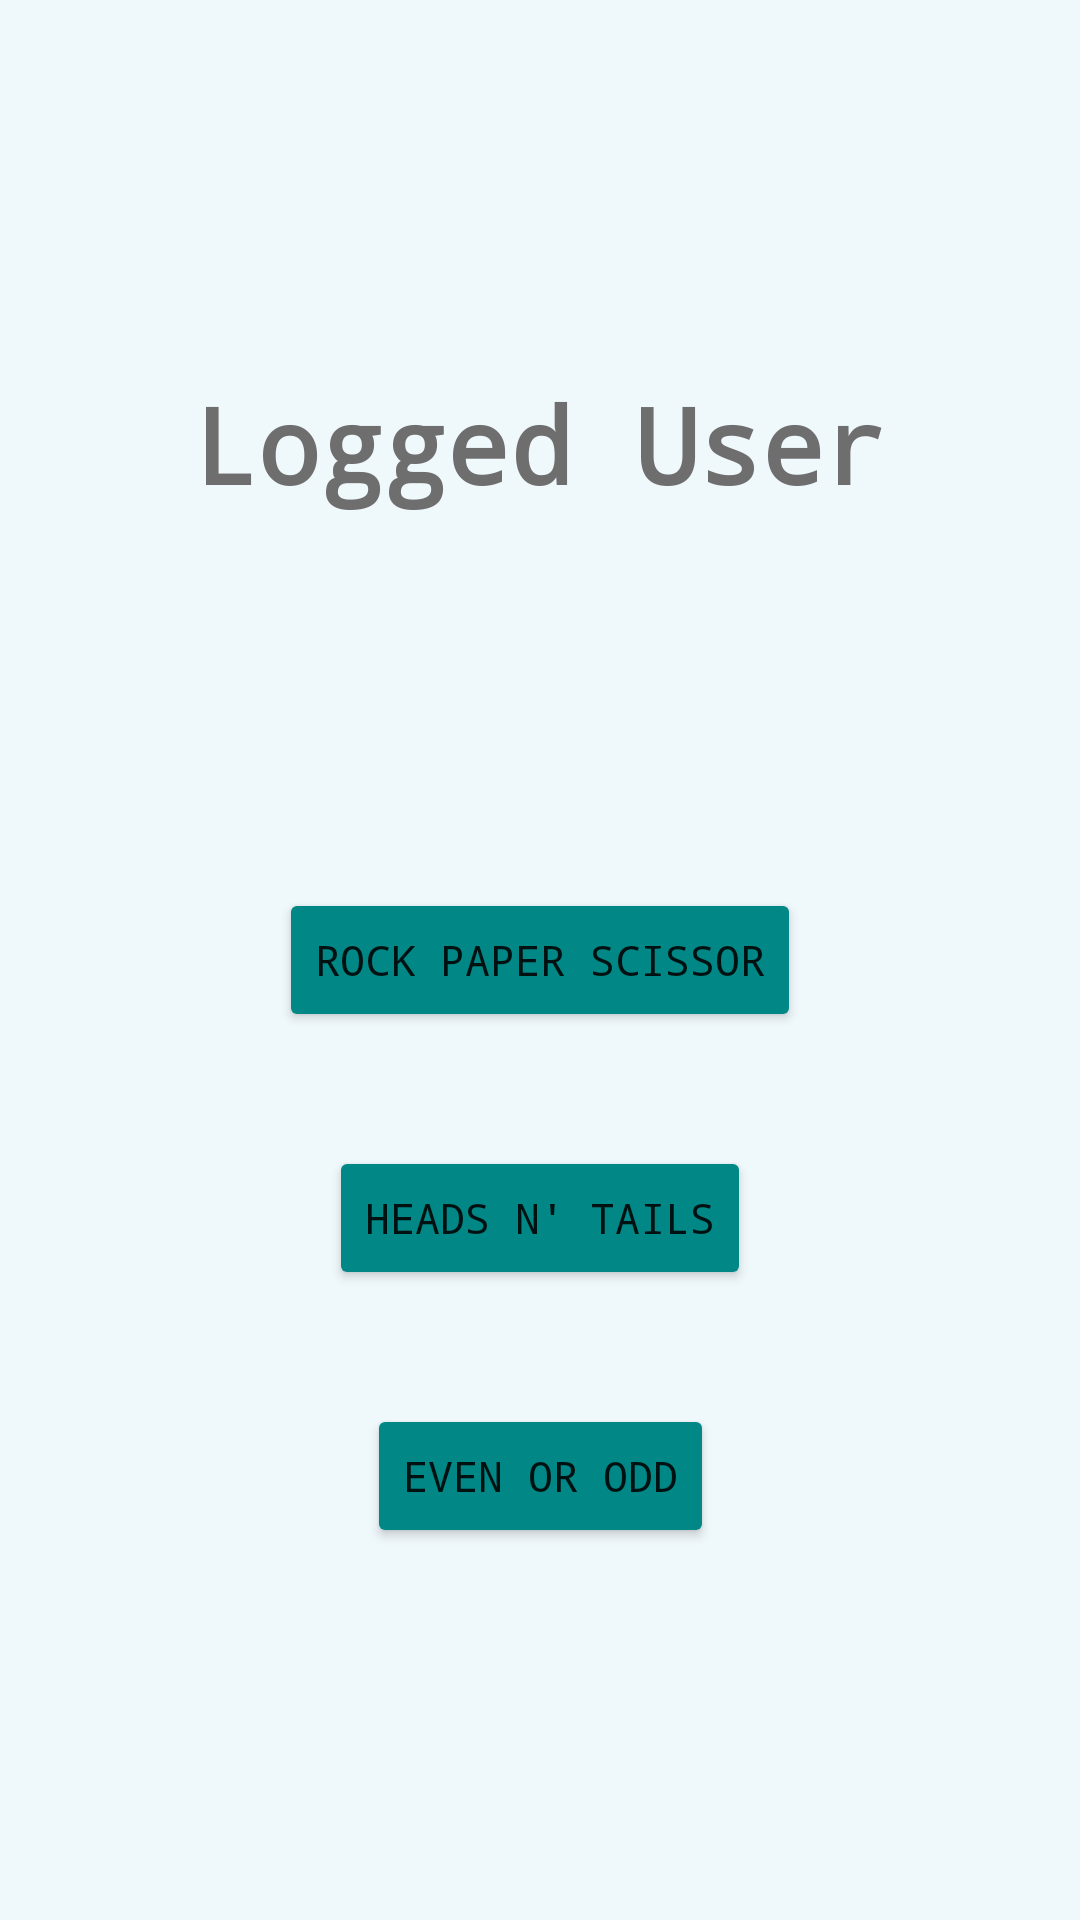

The Android layout XML behind this screen, and the referenced resources:
<!-- AndroidManifest.xml: application theme Theme.GameR -->
<!-- res/layout/fragment_home.xml -->
<?xml version="1.0" encoding="utf-8"?>
<androidx.constraintlayout.widget.ConstraintLayout xmlns:android="http://schemas.android.com/apk/res/android"
    xmlns:app="http://schemas.android.com/apk/res-auto"
    android:layout_width="match_parent"
    android:layout_height="match_parent"
    xmlns:tools="http://schemas.android.com/tools"
    android:background="@color/teal_050"
    tools:context=".ui.HomeFragment">

    <TextView
        android:id="@+id/userTxt"
        android:layout_width="wrap_content"
        android:layout_height="wrap_content"
        app:layout_constraintBottom_toTopOf="@+id/rockPaperScissorBtn"
        app:layout_constraintEnd_toEndOf="parent"
        app:layout_constraintStart_toStartOf="parent"
        app:layout_constraintTop_toTopOf="parent"
        android:text="@string/logged_user"
        android:textStyle="bold"
        android:fontFamily="monospace"
        android:textColor="@color/dark_grey"
        android:textSize="35dp"/>

    <Button
        android:id="@+id/rockPaperScissorBtn"
        android:layout_width="wrap_content"
        android:layout_height="wrap_content"
        app:layout_constraintBottom_toBottomOf="parent"
        app:layout_constraintEnd_toEndOf="parent"
        app:layout_constraintStart_toStartOf="parent"
        app:layout_constraintTop_toTopOf="parent"
        android:backgroundTint="@color/teal_700"
        android:fontFamily="monospace"
        android:text="Rock Paper Scissor"/>

    <Button
        android:id="@+id/headsNTailsBtn"
        android:layout_width="wrap_content"
        android:layout_height="wrap_content"
        app:layout_constraintBottom_toTopOf="@+id/ticTacToeBtn"
        app:layout_constraintEnd_toEndOf="parent"
        app:layout_constraintStart_toStartOf="parent"
        app:layout_constraintTop_toBottomOf="@+id/rockPaperScissorBtn"
        android:backgroundTint="@color/teal_700"
        android:fontFamily="monospace"
        android:text="@string/heads_n_tails"/>

    <Button
        android:id="@+id/ticTacToeBtn"
        android:layout_width="wrap_content"
        android:layout_height="wrap_content"
        android:backgroundTint="@color/teal_700"
        android:fontFamily="monospace"
        android:text="@string/even_or_odd"
        app:layout_constraintBottom_toBottomOf="parent"
        app:layout_constraintEnd_toEndOf="parent"
        app:layout_constraintStart_toStartOf="parent"
        app:layout_constraintTop_toBottomOf="@+id/rockPaperScissorBtn" />

</androidx.constraintlayout.widget.ConstraintLayout>
<!-- resources referenced by this layout -->
<resources>
  <color name="dark_grey">#6E6E6E</color>
  <color name="teal_050">#EFF8FB</color>
  <color name="teal_700">#FF018786</color>
  <string name="even_or_odd">even or odd</string>
  <string name="heads_n_tails">heads n\' tails</string>
  <string name="logged_user">Logged User</string>
  <style name="Theme.GameR" parent="Theme.MaterialComponents.DayNight.NoActionBar">
          
          <item name="colorPrimary">@color/purple_500</item>
          <item name="colorPrimaryVariant">@color/purple_700</item>
          <item name="colorOnPrimary">@color/white</item>
          
          <item name="colorSecondary">@color/teal_200</item>
          <item name="colorSecondaryVariant">@color/teal_700</item>
          <item name="colorOnSecondary">@color/black</item>
          
          <item name="android:statusBarColor" tools:targetApi="l">?attr/colorPrimaryVariant</item>
          
      </style>
  <color name="purple_500">#FF6200EE</color>
  <color name="purple_700">#FF3700B3</color>
  <color name="white">#FFFFFFFF</color>
  <color name="teal_200">#FF03DAC5</color>
  <color name="black">#FF000000</color>
</resources>
